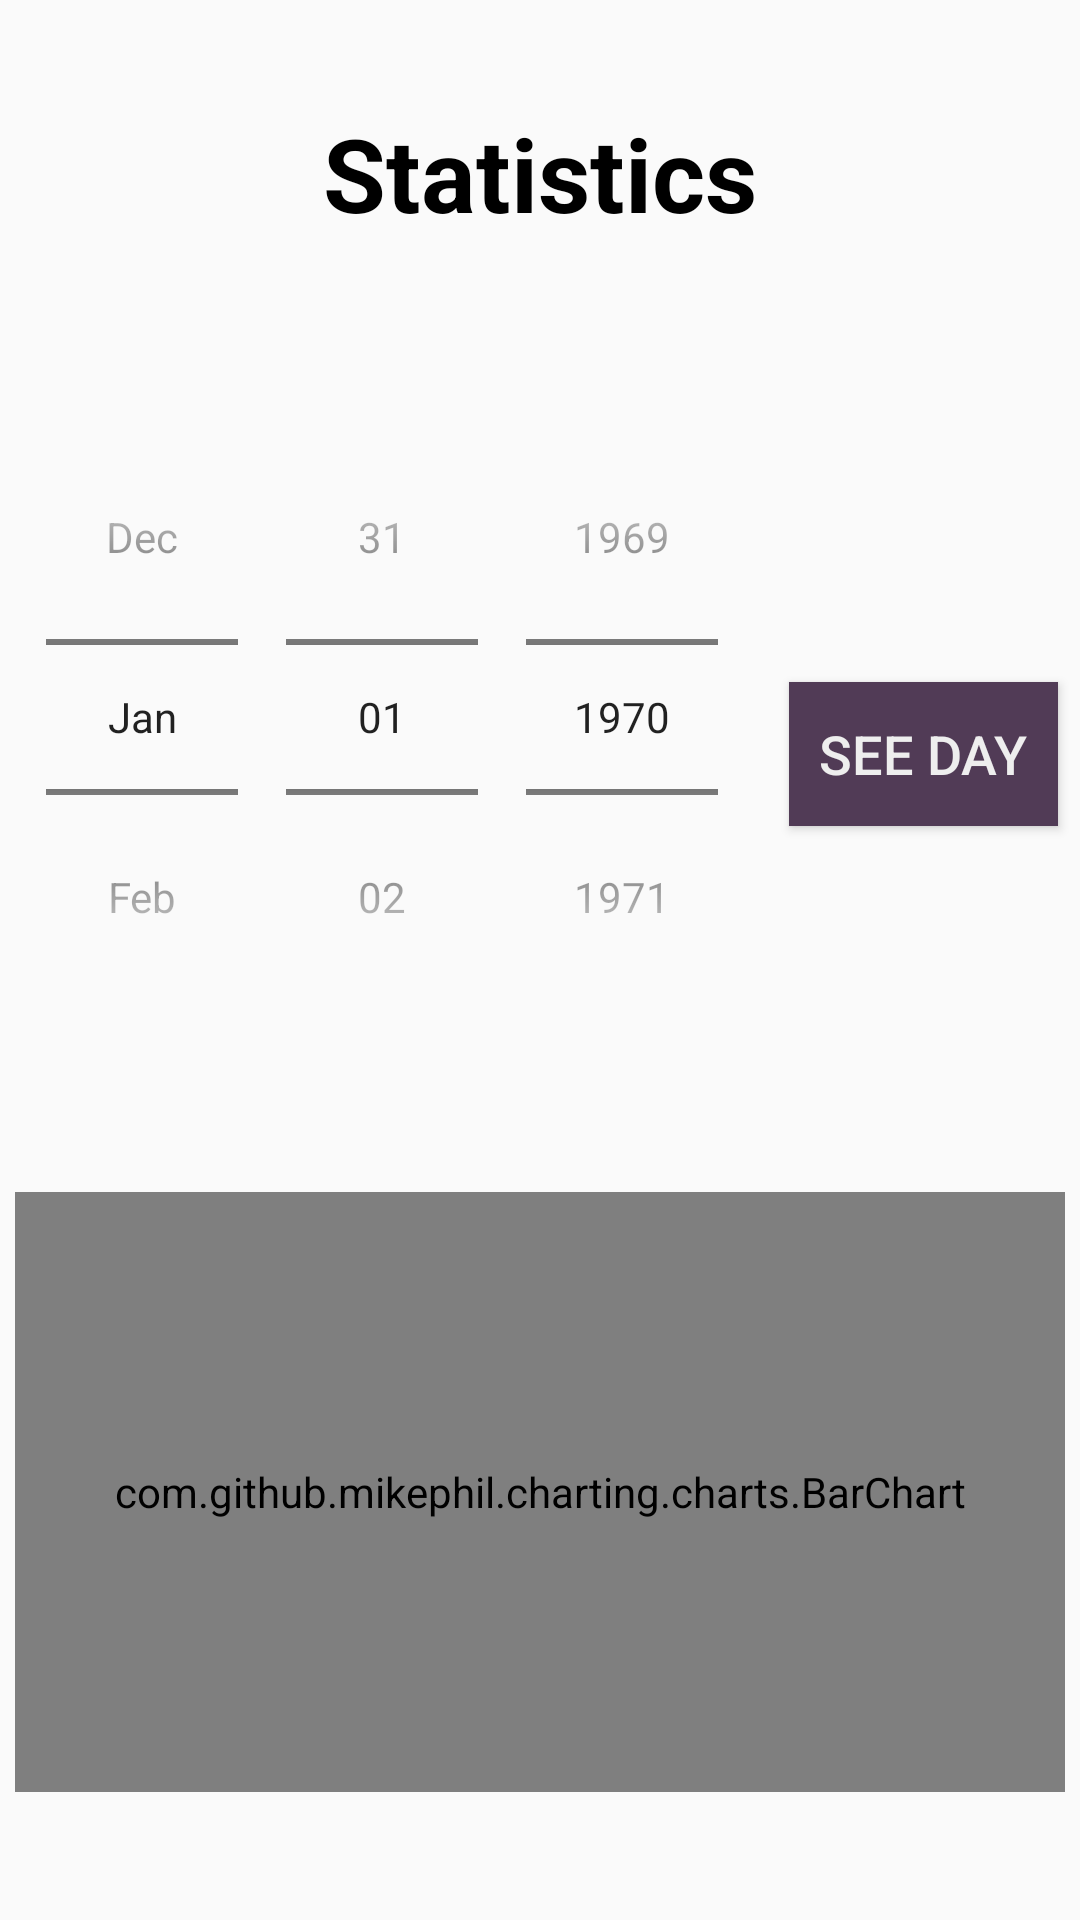

Produce the Android XML layout that renders to this screen, including the resource entries it uses.
<!-- AndroidManifest.xml: application theme AppTheme -->
<!-- res/layout/fragment_stats.xml -->
<?xml version="1.0" encoding="utf-8"?>

<androidx.constraintlayout.widget.ConstraintLayout
    xmlns:android="http://schemas.android.com/apk/res/android"
    xmlns:app="http://schemas.android.com/apk/res-auto"
    xmlns:tools="http://schemas.android.com/tools"
    android:layout_width="match_parent"
    android:layout_height="match_parent">

    <TextView
        android:id="@+id/statsTitle"
        android:layout_width="wrap_content"
        android:layout_height="wrap_content"
        android:layout_marginTop="35dp"
        android:text="Statistics"
        style="@style/homeTitle"
        app:layout_constraintLeft_toLeftOf="parent"
        app:layout_constraintRight_toRightOf="parent"
        app:layout_constraintTop_toTopOf="parent"  />

    <DatePicker
        android:id="@+id/calendar"
        android:layout_width="wrap_content"
        android:layout_height="wrap_content"
        android:layout_marginTop="10dp"
        android:calendarViewShown="false"
        android:datePickerMode="spinner"
        app:layout_constraintBottom_toTopOf="@id/graph"
        app:layout_constraintLeft_toLeftOf="parent"
        app:layout_constraintRight_toLeftOf="@+id/seeDay"
        app:layout_constraintTop_toBottomOf="@+id/statsTitle" />

    <Button
        android:id="@+id/seeDay"
        android:layout_width="wrap_content"
        android:layout_height="wrap_content"
        android:text="see day"
        style="@style/homeTopButtons"
        app:layout_constraintBottom_toTopOf="@id/graph"
        app:layout_constraintLeft_toRightOf="@+id/calendar"
        app:layout_constraintRight_toRightOf="parent"
        app:layout_constraintTop_toBottomOf="@+id/statsTitle" />


    <com.github.mikephil.charting.charts.BarChart
        android:id="@+id/graph"
        android:layout_width="350dp"
        android:layout_height="200dp"
        android:layout_marginTop="10dp"
        app:layout_constraintBottom_toBottomOf="parent"
        app:layout_constraintLeft_toLeftOf="parent"
        app:layout_constraintRight_toRightOf="parent"
        app:layout_constraintTop_toBottomOf="@+id/calendar" />

    

</androidx.constraintlayout.widget.ConstraintLayout>
<!-- resources referenced by this layout -->
<resources>
  <style name="homeTitle" parent="TextAppearance.AppCompat">
          <item name="android:textColor">@color/black</item>
          <item name="android:textSize">34dp</item>
          <item name="android:textStyle">bold</item>
          <item name="android:layout_marginTop">25dp</item>
      </style>
  <style name="homeTopButtons" parent="TextAppearance.AppCompat.Button">
          <item name="android:textColor">@color/white</item>
          <item name="android:background">@color/darkPurple</item>
          <item name="android:textSize">18dp</item>
          <item name="android:layout_marginTop">25dp</item>
          <item name="android:paddingLeft">10dp</item>
          <item name="android:paddingRight">10dp</item>
      </style>
  <style name="AppTheme" parent="Theme.AppCompat.Light.NoActionBar">
          
          <item name="colorPrimary">@color/darkPurple</item>
          <item name="colorPrimaryDark">@color/black</item>
          <item name="colorAccent">@color/darkPurple</item>
      </style>
  <color name="black">#000000</color>
  <color name="white">#EEEEEE</color>
  <color name="darkPurple">#513B56</color>
</resources>
